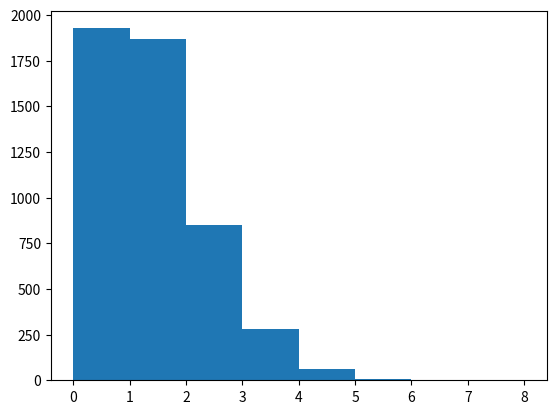

Write Python code to recreate this figure. (Note: this script raises an exception after producing the figure.)
# HW 4, Problem 4.8

import numpy as np
from scipy.stats import gamma, poisson, bayes_mvs
# from scipy.special import gamma as gammafn
# from scipy.special import gammaln
# from scipy.misc import comb
# import random

import matplotlib
matplotlib.use('Agg')
import matplotlib.pyplot as plt
import sys

fname = 'hw4_8'
imgFmt = 'png'
dpi = 300
labelFontSize = 16
tickFontSize = 12
titleFontSize = 14

# def lgamma(x):
#     return gammafn(np.log(x))

# def combln(N,k):
#     return gammaln(N+1)-gammaln(N-k+1)-gammaln(k+1)

str_bach = (
    "1 0 0 1 2 2 1 5 2 0 0 0 0 0 0 1 1 1 0 0 0 1 1 2 1 3 2 0 0 3 0 0 0 2 "
    "1 0 2 1 0 0 1 3 0 1 1 0 2 0 0 2 2 1 3 0 0 0 1 1")
str_nobach = (
    "2 2 1 1 2 2 1 2 1 0 2 1 1 2 0 2 2 0 2 1 0 0 3 6 1 6 4 0 3 2 0 1 0 0 0 3 0 "
    "0 0 0 0 1 0 4 2 1 0 0 1 0 3 2 5 0 1 1 2 1 2 1 2 0 0 0 2 1 0 2 0 2 4 1 1 1 "
    "2 0 1 1 1 1 0 2 3 2 0 2 1 3 1 3 2 2 3 2 0 0 0 1 0 0 0 1 2 0 3 3 0 1 2 2 2 "
    "0 6 0 0 0 2 0 1 1 1 3 3 2 1 1 0 1 0 0 2 0 2 0 1 0 2 0 0 2 2 4 1 2 3 2 0 0 "
    "0 1 0 0 1 5 2 1 3 2 0 2 1 1 3 0 5 0 0 2 4 3 4 0 0 0 0 0 0 2 2 0 0 2 0 0 1 "
    "1 0 2 1 3 3 2 2 0 0 2 3 2 4 3 3 4 0 3 0 1 0 1 2 3 4 1 2 6 2 1 2 2")

data_bach = np.fromstring(str_bach, sep=" ")
data_nobach = np.fromstring(str_nobach, sep=" ")

# sum_bach = np.sum(data_bach)
# sum_nobach = np.sum(data_nobach)

# n_bach = data_bach.size
# n_nobach = data_nobach.size

# print("Bach:    sum={0:3f}  n={1:3d}".format(np.sum(data_bach), data_bach.size))
# print("No Bach: sum={0:3f}  n={1:3d}".format(np.sum(data_nobach), data_nobach.size))


def part_a(fname=fname):
    fname = fname + '_a'
    nsamps = int(5000)
    yA = np.zeros(nsamps)
    yB = np.zeros(nsamps)
    for i in range(nsamps):   # do Monte Carlo
        thetaA = gamma.rvs(56, scale=1.0/59)
        yA[i] = poisson.rvs(thetaA)    
        thetaB = gamma.rvs(307, scale=1.0/219)
        yB[i] = poisson.rvs(thetaB)
    
    bins = range(9)
    plt.figure()
    plt.hist(yA, bins=bins, normed=True)
    plt.xlabel(r'$\tilde{Y}_A$',fontsize=labelFontSize)
    plt.ylabel(r'$p(\tilde{Y}_A \mid \mathbf{y}_A)$',fontsize=labelFontSize)
    plt.title(r"4.8a  Bachelor's Degree",fontsize=titleFontSize)
    plt.xticks(bins, fontsize=tickFontSize)
    plt.yticks(fontsize=tickFontSize)
    plt.savefig(fname+'bach_density.'+imgFmt, format=imgFmt)
    print(yA)
    
    plt.figure()
    plt.hist(yB, bins=bins, normed=True)
    plt.xlabel(r'$\tilde{Y}_B$',fontsize=labelFontSize)
    plt.ylabel(r'$p(\tilde{Y}_B \mid \mathbf{y}_B)$',fontsize=labelFontSize)
    plt.title(r"4.8a  No Bachelor's Degree",fontsize=titleFontSize)
    plt.xticks(bins, fontsize=tickFontSize)
    plt.yticks(fontsize=tickFontSize)
    plt.savefig(fname+'nobach_density.'+imgFmt, format=imgFmt)
    
            
            
def part_b(fname=fname):
    fname += '_b'
    nsamps = int(1e5)
    thetaA = np.zeros(nsamps)
    thetaB = np.zeros(nsamps)
    yA = np.zeros(nsamps)
    yB = np.zeros(nsamps)
    for i in range(nsamps):   # do Monte Carlo
        thetaA[i] = gamma.rvs(56, scale=1.0/59)
        yA[i] = poisson.rvs(thetaA[i])    
        thetaB[i] = gamma.rvs(307, scale=1.0/219)
        yB[i] = poisson.rvs(thetaB[i])        
    thetaBA = thetaB - thetaA
    yBA = yB - yA
    
    plt.figure()
    plt.hist(thetaBA, bins=16, normed=True)
    plt.xlabel(r'$\theta_B-\theta_A$',fontsize=labelFontSize)
    plt.ylabel(r'$p(\theta_B-\theta_A)$',fontsize=labelFontSize)
    plt.title(r"4.8b  $\theta_B-\theta_A$",fontsize=titleFontSize)
    plt.xticks(fontsize=tickFontSize)
    plt.yticks(fontsize=tickFontSize)
    plt.savefig(fname+'thetaBA.'+imgFmt, format=imgFmt)
    
    plt.figure()
    plt.hist(yBA, bins=16, normed=True)
    plt.xlabel(r'$\tilde{Y}_B-\tilde{Y}_A$',fontsize=labelFontSize)
    plt.ylabel(r'$p(\tilde{Y}_B-\tilde{Y}_A)$',fontsize=labelFontSize)
    plt.title(r"4.8b  $\tilde{Y}_B-\tilde{Y}_A$",fontsize=titleFontSize)
    plt.xticks(fontsize=tickFontSize)
    plt.yticks(fontsize=tickFontSize)
    plt.savefig(fname+'yBA.'+imgFmt, format=imgFmt)
    
    thetaCI = bayes_mvs(thetaB - thetaA, alpha=0.95)
    yCI = bayes_mvs(yB - yA, alpha=0.95)
    print("thetaCI = {0}".format(thetaCI[0][1]))
    print("yCI     = {0}".format(yCI[0][1]))
    
    thetaCI2 = (np.percentile(thetaBA, 2.5), np.percentile(thetaBA, 97.5)) 
    yCI2 = (np.percentile(yBA, 2.5), np.percentile(yBA, 97.5)) 
    print("thetaCI2 = {0}".format(thetaCI2))
    print("yCI2     = {0}".format(yCI2))
    
    

def part_c(fname=fname):
    fname = fname + '_c'
    rv = poisson(1.4)  # poisson pmf with theta=1.4
    x = range(8)
    plt.figure()
    plt.hist(data_nobach, bins=8.5, alpha=0.5, normed=True, label='Empirical Data')
    plt.plot(x, rv.pmf(x), lw=3, marker='o', ms=10, label=r'Poisson($\hat{\theta}_B=1.4$)')
    # plt.xticks(range(8))
    plt.xlim(-0.5,8)
    plt.xlabel(r'Y',fontsize=labelFontSize)
    plt.ylabel(r'P',fontsize=labelFontSize)
    plt.title(r"4.8c",fontsize=titleFontSize)
    plt.legend(loc="best")
    plt.xticks(fontsize=tickFontSize)
    plt.yticks(fontsize=tickFontSize)
    plt.savefig(fname+'.'+imgFmt, format=imgFmt)
    
    
def part_d(fname=fname):
    fname += '_d'
    nsamp = 5000
    nB = 218
    thetaB = gamma.rvs(307, scale=1.0/219, size=nsamp)
    yB_zeros = np.zeros(nsamp, dtype=np.int)
    yB_ones = np.zeros(nsamp, dtype=np.int)
    for i in range(nsamp):
        yB = poisson.rvs(thetaB[i], size=nB)
        yB_zeros[i] = int(np.bincount(yB)[0])
        yB_ones[i] = int(np.bincount(yB)[1])
    plt.figure()
    plt.plot(range(nsamp), yB_zeros, label='Zero children')
    plt.xlabel('Sample Number', fontsize=labelFontSize)
    plt.legend(loc='best')
    plt.savefig(fname+'_zeros.'+imgFmt, format=imgFmt)
    
    a = yB_zeros[0]
    b = yB_ones[0]
    
    plt.figure()
    plt.scatter(yB_zeros, yB_ones)
    plt.plot(a, b , 'or', ms=10)
    plt.xlabel('Zero Children', fontsize=labelFontSize)
    plt.ylabel('One Child', fontsize=labelFontSize)
    plt.title('4.8d',fontsize=titleFontSize)
    # plt.legend(loc='best')
    plt.savefig(fname+'_scatter.'+imgFmt, format=imgFmt)
    
    print('zero={0}, one={1}'.format(a,b))
    

        
    
if __name__ == "__main__":
    if len(sys.argv) == 1:
        part_a()
    elif len(sys.argv) > 1:

        if sys.argv[1] == 'a':
            print('part a...')
            part_a()
        # elif sys.argv[1] == 'a1':
        #     print('part a1...')
        #     part_a1()
        # elif sys.argv[1] == 'a2':
        #     print('part a2...')
        #     part_a2()
        # elif sys.argv[1] == 'a3':
        #     print('part a3...')
        #     part_a3()
        elif sys.argv[1] == 'b':
            print('part b...')
            part_b()
        elif sys.argv[1] == 'c':
            print('part c...')
            part_c()
        elif sys.argv[1] == 'd':
            print('part d...')
            part_d()
        # elif sys.argv[1] == 'e':
        #     print('part e...')
        #     part_e()
